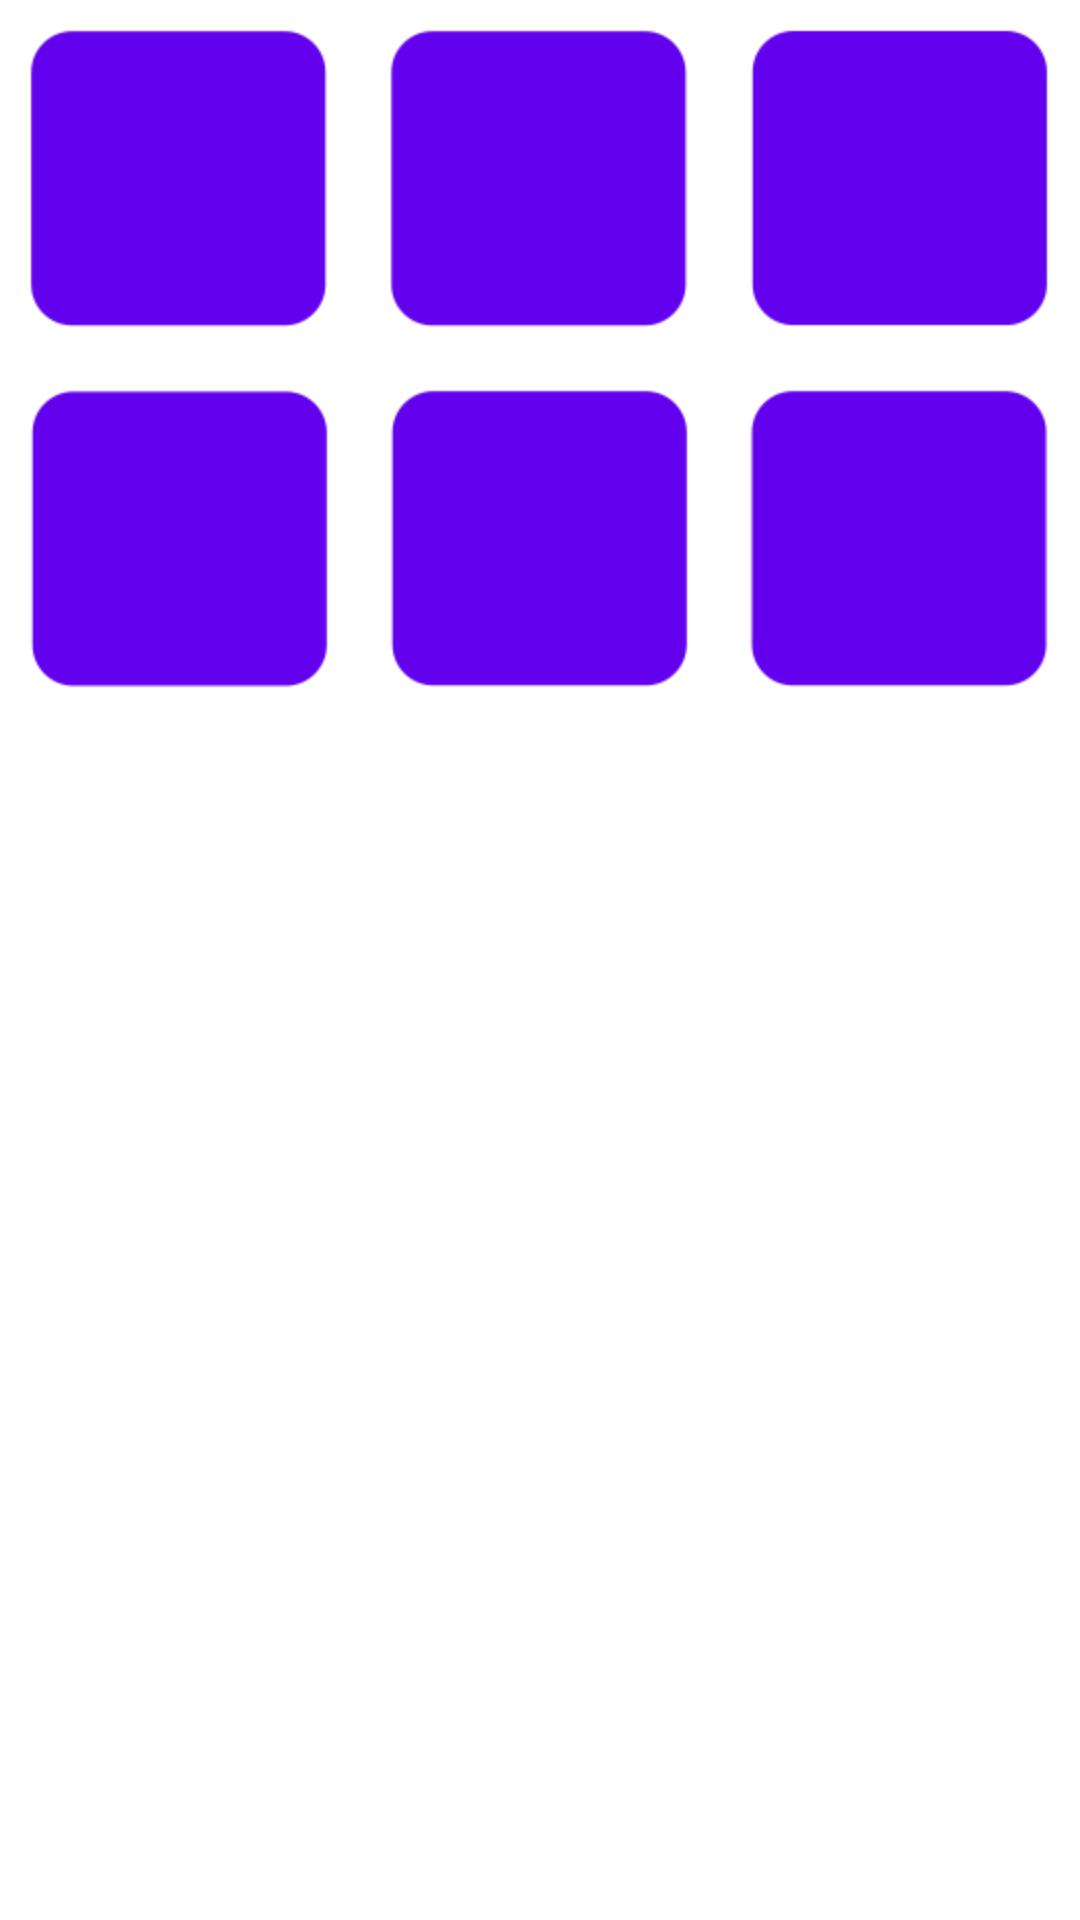

Layout XML and referenced resources for this Android screen:
<!-- AndroidManifest.xml: fallback theme Theme.MaterialComponents.DayNight.NoActionBar -->
<!-- res/layout/alert_life_bg.xml -->
<?xml version="1.0" encoding="utf-8"?>
<LinearLayout xmlns:android="http://schemas.android.com/apk/res/android"
    android:layout_width="match_parent"
    android:layout_height="match_parent"
    android:orientation="vertical" >

    <TableRow
        android:id="@+id/tableRow1"
        android:layout_width="match_parent"
        android:layout_height="wrap_content" >

        <Button
            android:id="@+id/color1"
           style="@style/folder_change_color"
           android:background="@drawable/life_alert1_bg"
             />

        <Button
            android:id="@+id/color2"
           style="@style/folder_change_color"
           android:background="@drawable/life_alert2_bg"
            />

        <Button
            android:id="@+id/color3"
            style="@style/folder_change_color"
             android:background="@drawable/life_alert3_bg"
             />

    </TableRow>

    <TableRow
        android:id="@+id/tableRow2"
        android:layout_width="match_parent"
        android:layout_height="wrap_content" >

        <Button
            android:id="@+id/color4"
            style="@style/folder_change_color"
            android:background="@drawable/life_alert4_bg"
             />

        <Button
            android:id="@+id/color5"
            style="@style/folder_change_color"
             android:background="@drawable/life_alert5_bg"
            />

        <Button
            android:id="@+id/color6"
           style="@style/folder_change_color"
           android:background="@drawable/life_alert6_bg"
             />

    </TableRow>

</LinearLayout>
<!-- resources referenced by this layout -->
<resources>
  <!-- drawable life_alert2_bg (drawable) -->
  <?xml version="1.0" encoding="utf-8"?>
  <selector xmlns:android="http://schemas.android.com/apk/res/android" >
     
      <item android:drawable="@drawable/life_alert2_click" android:state_focused="true" android:state_pressed="true"/>
      <item android:drawable="@drawable/life_alert2_click" android:state_focused="false" android:state_pressed="true"/>
      <item android:drawable="@drawable/life_alert2_click" android:state_selected="true"/>
      <item android:drawable="@drawable/life_alert2_click" android:state_focused="true"/>
      <item android:drawable="@drawable/life_alert2"/> 
  
  </selector>
  <!-- drawable life_alert3_bg (drawable) -->
  <?xml version="1.0" encoding="utf-8"?>
  <selector xmlns:android="http://schemas.android.com/apk/res/android" >
     
      <item android:drawable="@drawable/life_alert3_click" android:state_focused="true" android:state_pressed="true"/>
      <item android:drawable="@drawable/life_alert3_click" android:state_focused="false" android:state_pressed="true"/>
      <item android:drawable="@drawable/life_alert3_click" android:state_selected="true"/>
      <item android:drawable="@drawable/life_alert3_click" android:state_focused="true"/>
      <item android:drawable="@drawable/life_alert3"/> 
  
  </selector>
  <!-- drawable life_alert4_bg (drawable) -->
  <?xml version="1.0" encoding="utf-8"?>
  <selector xmlns:android="http://schemas.android.com/apk/res/android" >
     
      <item android:drawable="@drawable/life_alert4_click" android:state_focused="true" android:state_pressed="true"/>
      <item android:drawable="@drawable/life_alert4_click" android:state_focused="false" android:state_pressed="true"/>
      <item android:drawable="@drawable/life_alert4_click" android:state_selected="true"/>
      <item android:drawable="@drawable/life_alert4_click" android:state_focused="true"/>
      <item android:drawable="@drawable/life_alert4"/> 
  
  </selector>
  <!-- drawable life_alert5_bg (drawable) -->
  <?xml version="1.0" encoding="utf-8"?>
  <selector xmlns:android="http://schemas.android.com/apk/res/android" >
     
      <item android:drawable="@drawable/life_alert5_click" android:state_focused="true" android:state_pressed="true"/>
      <item android:drawable="@drawable/life_alert5_click" android:state_focused="false" android:state_pressed="true"/>
      <item android:drawable="@drawable/life_alert5_click" android:state_selected="true"/>
      <item android:drawable="@drawable/life_alert5_click" android:state_focused="true"/>
      <item android:drawable="@drawable/life_alert5"/> 
  
  </selector>
  <!-- drawable life_alert6_bg (drawable) -->
  <?xml version="1.0" encoding="utf-8"?>
  <selector xmlns:android="http://schemas.android.com/apk/res/android" >
     
      <item android:drawable="@drawable/life_alert6_click" android:state_focused="true" android:state_pressed="true"/>
      <item android:drawable="@drawable/life_alert6_click" android:state_focused="false" android:state_pressed="true"/>
      <item android:drawable="@drawable/life_alert6_click" android:state_selected="true"/>
      <item android:drawable="@drawable/life_alert6_click" android:state_focused="true"/>
      <item android:drawable="@drawable/life_alert6"/> 
  
  </selector>
  <style name="folder_change_color">
  	    <item name="android:layout_width">fill_parent</item>
          <item name="android:layout_height">fill_parent</item>
          <item name="android:layout_weight">1</item>
          <item name="android:layout_margin">5dp</item>
  	</style>
</resources>
